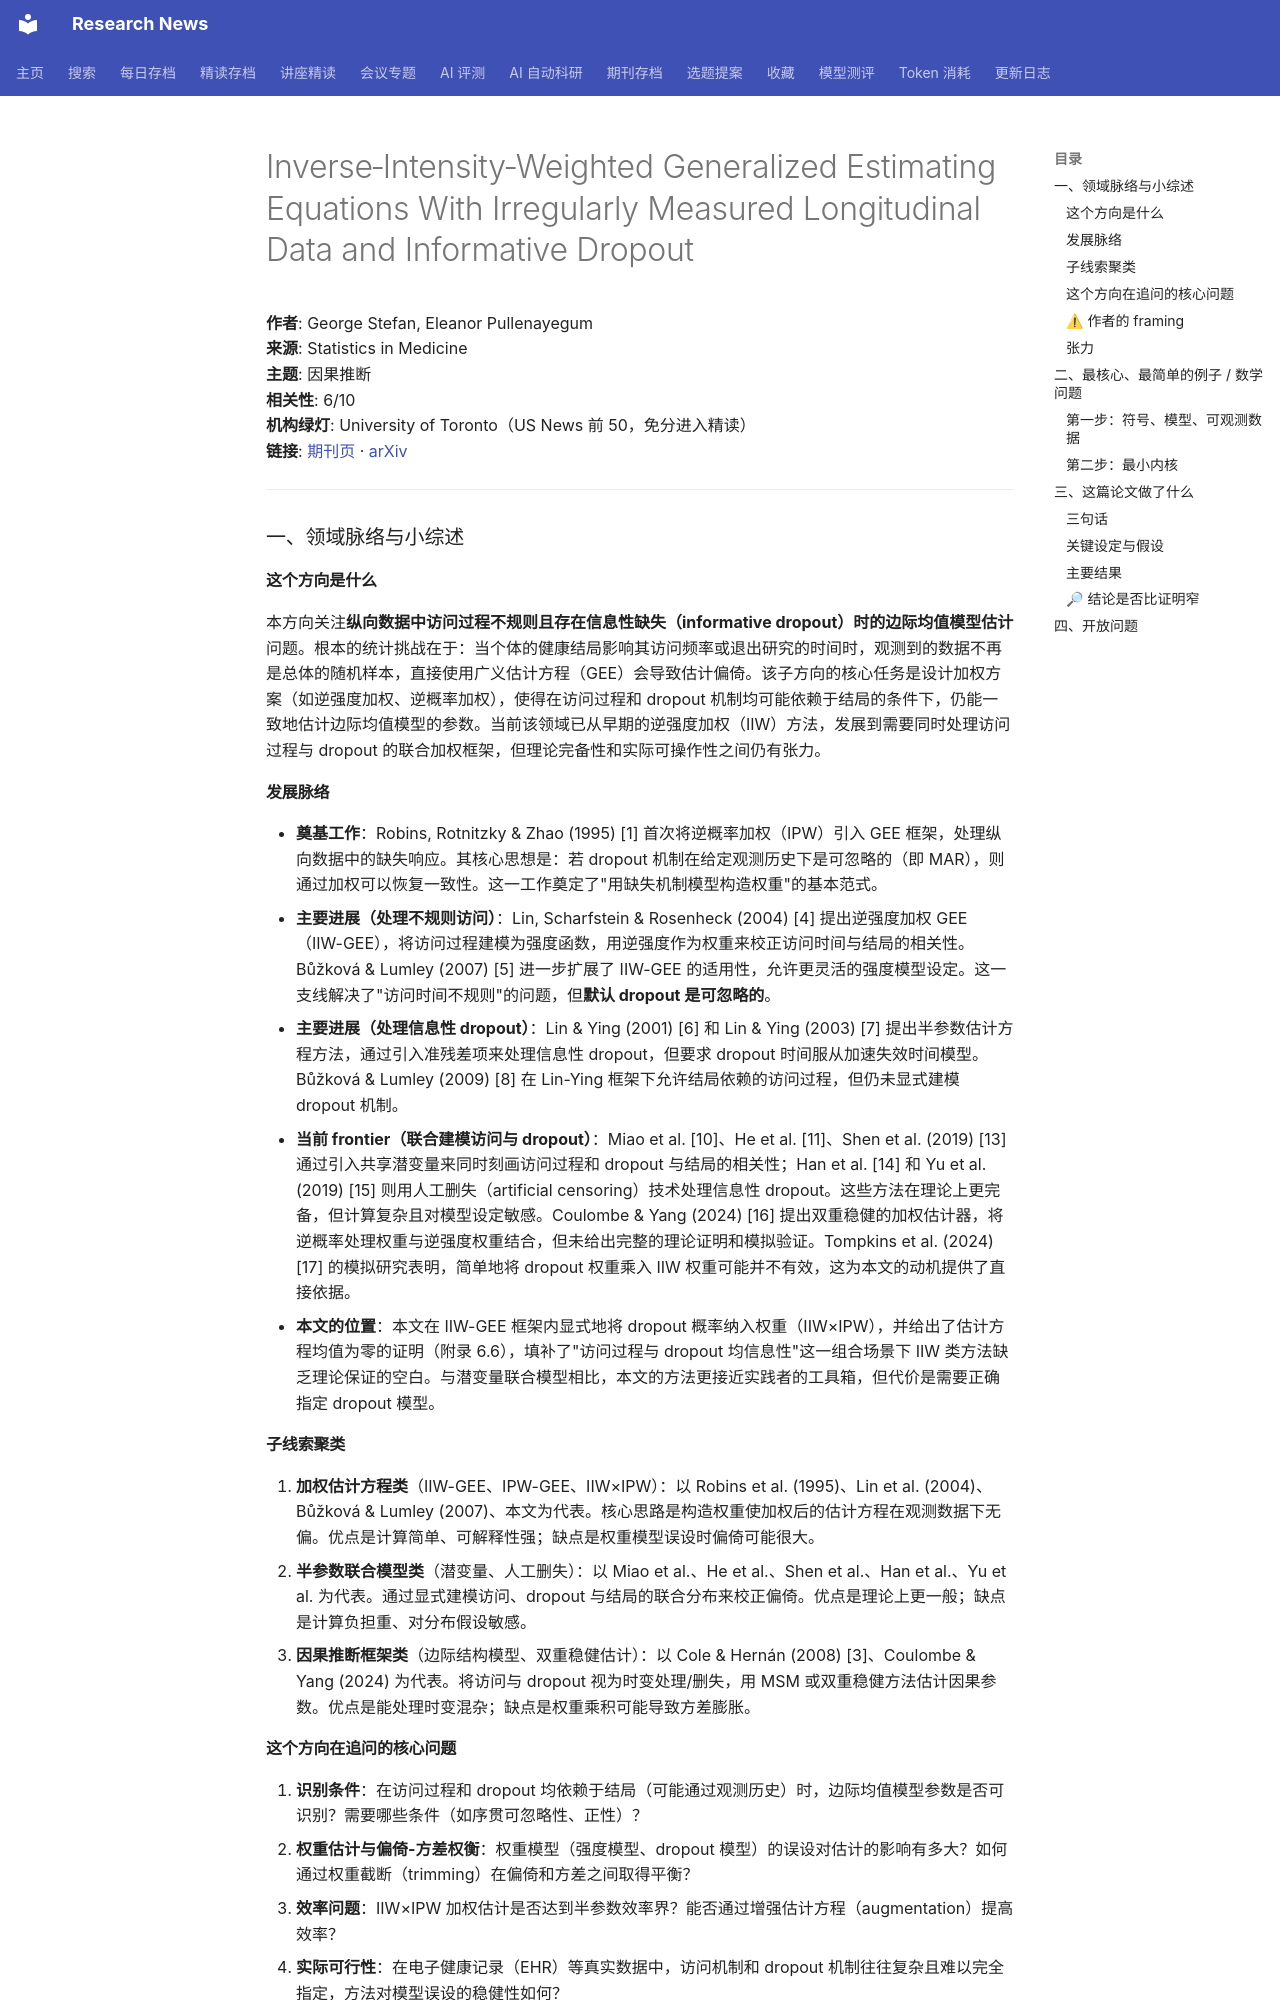

repository: cxy0714/research-news · page: deep_reads/2026-10-16-10.1002_sim.70674/index.html · generator: mkdocs

# Inverse‐Intensity‐Weighted Generalized Estimating Equations With Irregularly Measured Longitudinal Data and Informative Dropout

**作者**: George Stefan, Eleanor Pullenayegum  
**来源**: Statistics in Medicine  
**主题**: 因果推断  
**相关性**: 6/10  
**机构绿灯**: University of Toronto（US News 前 50，免分进入精读）  
**链接**: [期刊页](https://doi.org/10.1002/sim.70674) · [arXiv](https://arxiv.org/abs/2510.19154)

---

### 一、领域脉络与小综述

#### 这个方向是什么

本方向关注**纵向数据中访问过程不规则且存在信息性缺失（informative dropout）时的边际均值模型估计**问题。根本的统计挑战在于：当个体的健康结局影响其访问频率或退出研究的时间时，观测到的数据不再是总体的随机样本，直接使用广义估计方程（GEE）会导致估计偏倚。该子方向的核心任务是设计加权方案（如逆强度加权、逆概率加权），使得在访问过程和 dropout 机制均可能依赖于结局的条件下，仍能一致地估计边际均值模型的参数。当前该领域已从早期的逆强度加权（IIW）方法，发展到需要同时处理访问过程与 dropout 的联合加权框架，但理论完备性和实际可操作性之间仍有张力。

#### 发展脉络

- **奠基工作**：Robins, Rotnitzky & Zhao (1995) [1] 首次将逆概率加权（IPW）引入 GEE 框架，处理纵向数据中的缺失响应。其核心思想是：若 dropout 机制在给定观测历史下是可忽略的（即 MAR），则通过加权可以恢复一致性。这一工作奠定了"用缺失机制模型构造权重"的基本范式。
- **主要进展（处理不规则访问）**：Lin, Scharfstein & Rosenheck (2004) [4] 提出逆强度加权 GEE（IIW-GEE），将访问过程建模为强度函数，用逆强度作为权重来校正访问时间与结局的相关性。Bůžková & Lumley (2007) [5] 进一步扩展了 IIW-GEE 的适用性，允许更灵活的强度模型设定。这一支线解决了"访问时间不规则"的问题，但**默认 dropout 是可忽略的**。
- **主要进展（处理信息性 dropout）**：Lin & Ying (2001) [6] 和 Lin & Ying (2003) [7] 提出半参数估计方程方法，通过引入准残差项来处理信息性 dropout，但要求 dropout 时间服从加速失效时间模型。Bůžková & Lumley (2009) [8] 在 Lin-Ying 框架下允许结局依赖的访问过程，但仍未显式建模 dropout 机制。
- **当前 frontier（联合建模访问与 dropout）**：Miao et al. [10]、He et al. [11]、Shen et al. (2019) [13] 通过引入共享潜变量来同时刻画访问过程和 dropout 与结局的相关性；Han et al. [14] 和 Yu et al. (2019) [15] 则用人工删失（artificial censoring）技术处理信息性 dropout。这些方法在理论上更完备，但计算复杂且对模型设定敏感。Coulombe & Yang (2024) [16] 提出双重稳健的加权估计器，将逆概率处理权重与逆强度权重结合，但未给出完整的理论证明和模拟验证。Tompkins et al. (2024) [17] 的模拟研究表明，简单地将 dropout 权重乘入 IIW 权重可能并不有效，这为本文的动机提供了直接依据。
- **本文的位置**：本文在 IIW-GEE 框架内显式地将 dropout 概率纳入权重（IIW×IPW），并给出了估计方程均值为零的证明（附录 6.6），填补了"访问过程与 dropout 均信息性"这一组合场景下 IIW 类方法缺乏理论保证的空白。与潜变量联合模型相比，本文的方法更接近实践者的工具箱，但代价是需要正确指定 dropout 模型。

#### 子线索聚类

1. **加权估计方程类**（IIW-GEE、IPW-GEE、IIW×IPW）：以 Robins et al. (1995)、Lin et al. (2004)、Bůžková & Lumley (2007)、本文为代表。核心思路是构造权重使加权后的估计方程在观测数据下无偏。优点是计算简单、可解释性强；缺点是权重模型误设时偏倚可能很大。
2. **半参数联合模型类**（潜变量、人工删失）：以 Miao et al.、He et al.、Shen et al.、Han et al.、Yu et al. 为代表。通过显式建模访问、dropout 与结局的联合分布来校正偏倚。优点是理论上更一般；缺点是计算负担重、对分布假设敏感。
3. **因果推断框架类**（边际结构模型、双重稳健估计）：以 Cole & Hernán (2008) [3]、Coulombe & Yang (2024) 为代表。将访问与 dropout 视为时变处理/删失，用 MSM 或双重稳健方法估计因果参数。优点是能处理时变混杂；缺点是权重乘积可能导致方差膨胀。

#### 这个方向在追问的核心问题

1. **识别条件**：在访问过程和 dropout 均依赖于结局（可能通过观测历史）时，边际均值模型参数是否可识别？需要哪些条件（如序贯可忽略性、正性）？
2. **权重估计与偏倚-方差权衡**：权重模型（强度模型、dropout 模型）的误设对估计的影响有多大？如何通过权重截断（trimming）在偏倚和方差之间取得平衡？
3. **效率问题**：IIW×IPW 加权估计是否达到半参数效率界？能否通过增强估计方程（augmentation）提高效率？
4. **实际可行性**：在电子健康记录（EHR）等真实数据中，访问机制和 dropout 机制往往复杂且难以完全指定，方法对模型误设的稳健性如何？
